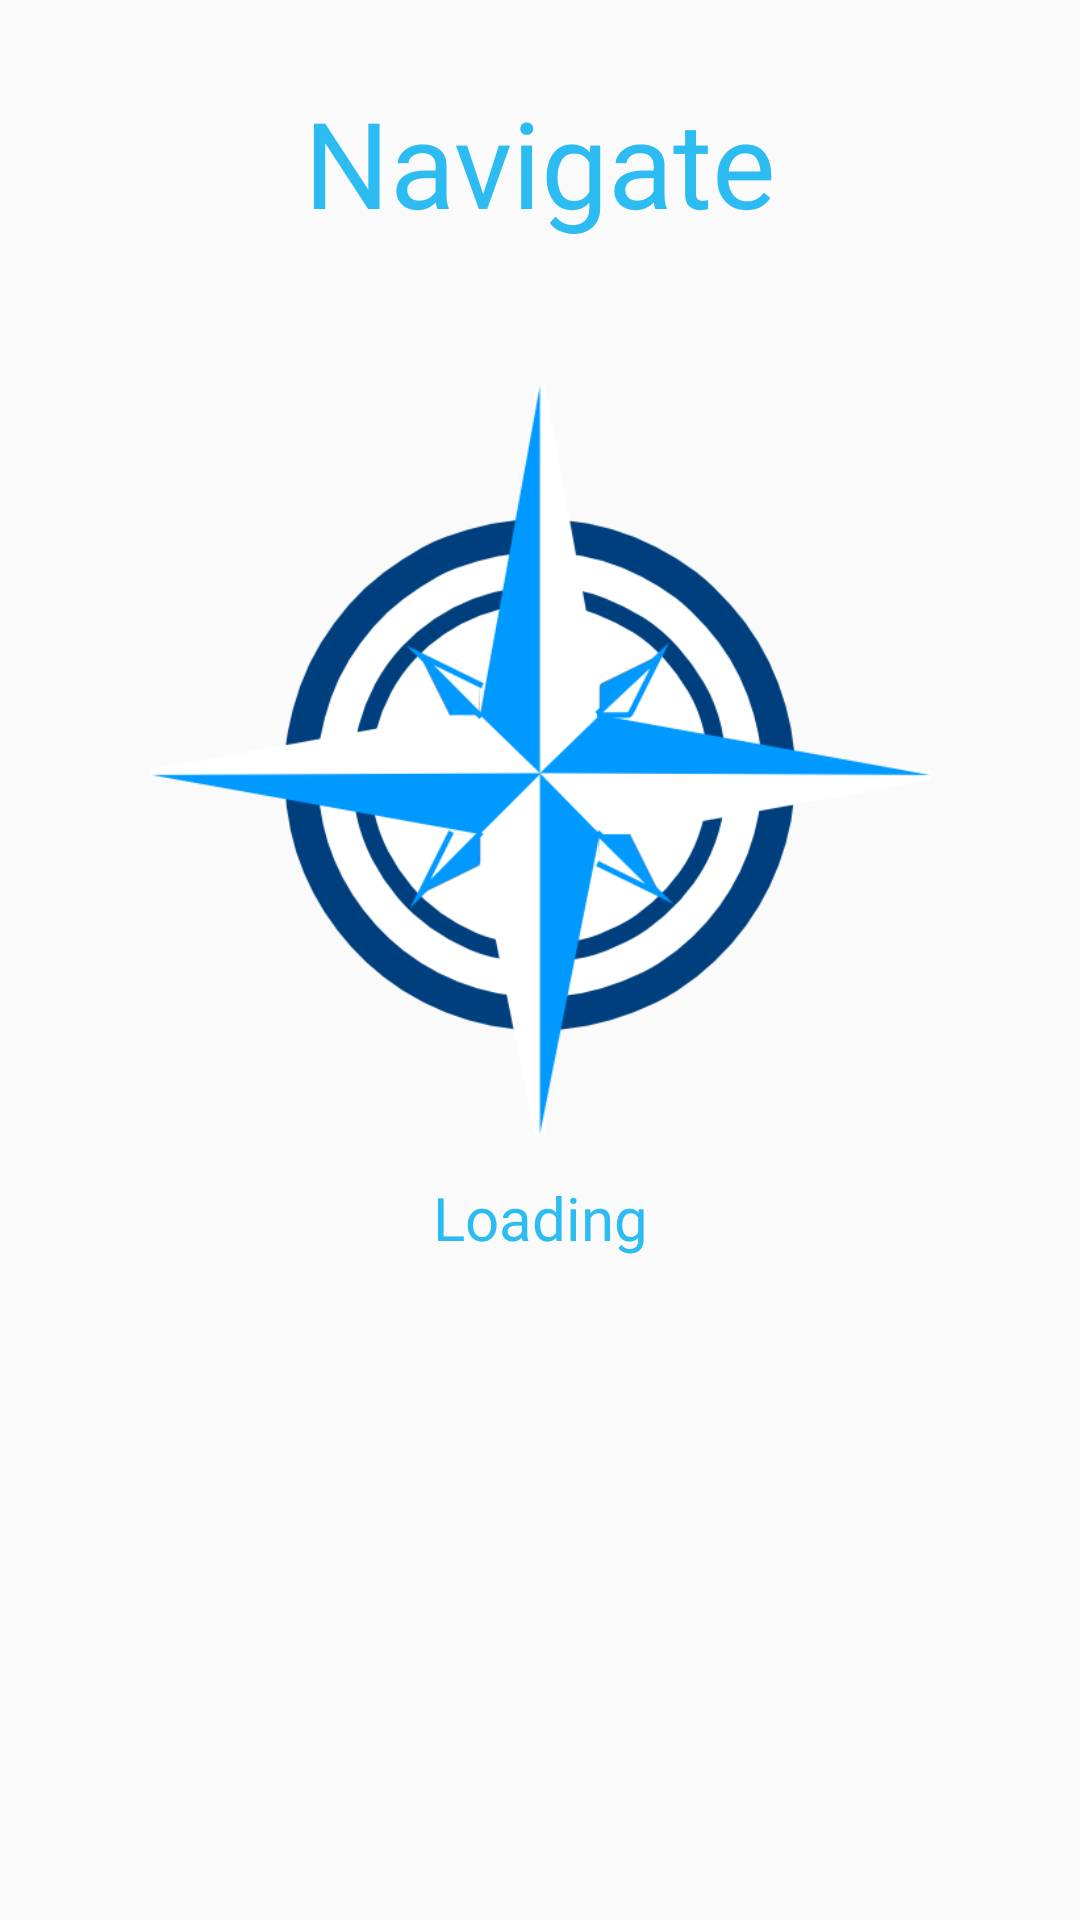

Here is an Android app screen rendered from its layout file. Give the layout XML and the strings, colors and styles it references.
<!-- AndroidManifest.xml: application theme AppTheme -->
<!-- res/layout/activity_splash_screen.xml -->
<?xml version="1.0" encoding="utf-8"?>
<androidx.constraintlayout.widget.ConstraintLayout xmlns:android="http://schemas.android.com/apk/res/android"
    xmlns:app="http://schemas.android.com/apk/res-auto"
    xmlns:tools="http://schemas.android.com/tools"
    android:layout_width="match_parent"
    android:layout_height="match_parent"
    tools:context=".Activities.SplashScreen">

    <ImageView
        android:id="@+id/imageLogo"
        android:layout_width="263dp"
        android:layout_height="262dp"
        android:layout_marginStart="8dp"
        android:layout_marginTop="8dp"
        android:layout_marginEnd="8dp"
        android:layout_marginBottom="8dp"
        android:contentDescription="@string/todo"
        app:layout_constraintBottom_toBottomOf="parent"
        app:layout_constraintEnd_toEndOf="parent"
        app:layout_constraintStart_toStartOf="parent"
        app:layout_constraintTop_toTopOf="parent"
        app:layout_constraintVertical_bias="0.316"
        app:srcCompat="@drawable/navigate_logo"
        tools:srcCompat="@drawable/navigate_logo" />

    <TextView
        android:id="@+id/tvHeading"
        android:layout_width="wrap_content"
        android:layout_height="wrap_content"
        android:layout_marginStart="8dp"
        android:layout_marginEnd="8dp"
        android:layout_marginBottom="8dp"
        android:fontFamily="@font/roboto"
        android:text="@string/navigate"
        android:textColor="#2DBCF1"
        android:textSize="40sp"
        app:layout_constraintBottom_toBottomOf="parent"
        app:layout_constraintEnd_toEndOf="parent"
        app:layout_constraintStart_toStartOf="parent"
        app:layout_constraintTop_toTopOf="parent"
        app:layout_constraintVertical_bias="0.047" />

    <TextView
        android:id="@+id/tvLoading"
        android:layout_width="wrap_content"
        android:layout_height="wrap_content"
        android:layout_marginStart="8dp"
        android:layout_marginTop="8dp"
        android:layout_marginEnd="8dp"
        android:layout_marginBottom="8dp"
        android:fontFamily="@font/roboto"
        android:text="@string/loading"
        android:textColor="#2DBCF1"
        android:textSize="20sp"
        app:layout_constraintBottom_toBottomOf="parent"
        app:layout_constraintEnd_toEndOf="parent"
        app:layout_constraintStart_toStartOf="parent"
        app:layout_constraintTop_toBottomOf="@+id/imageLogo"
        app:layout_constraintVertical_bias="0.0" />

    <TextView
        android:id="@+id/tvVersion"
        android:layout_width="wrap_content"
        android:layout_height="wrap_content"
        android:fontFamily="@font/roboto"
        android:textColor="#2DBCF1"
        android:textSize="13sp"
        app:layout_constraintBottom_toBottomOf="parent"
        app:layout_constraintEnd_toEndOf="parent"
        app:layout_constraintStart_toStartOf="parent"
        app:layout_constraintTop_toBottomOf="@+id/tvLoading"
        app:layout_constraintVertical_bias="0.41000003" />

    <ProgressBar
        android:id="@+id/progressBarSplash"
        style="?android:attr/progressBarStyle"
        android:layout_width="40dp"
        android:layout_height="33dp"
        app:layout_constraintBottom_toBottomOf="parent"
        app:layout_constraintEnd_toEndOf="parent"
        app:layout_constraintStart_toStartOf="parent"
        app:layout_constraintTop_toBottomOf="@+id/tvLoading"
        app:layout_constraintVertical_bias="0.04" />

</androidx.constraintlayout.widget.ConstraintLayout>
<!-- resources referenced by this layout -->
<resources>
  <!-- drawable navigate_logo: png bitmap (drawable-v24, 39760 bytes) -->
  <string name="loading">Loading</string>
  <string name="navigate">Navigate</string>
  <string name="todo">TODO</string>
  <style name="AppTheme" parent="Theme.AppCompat.Light.DarkActionBar">
          
          <item name="colorPrimary">#2DBCF1</item>
          <item name="colorPrimaryDark">#2DBCF1</item>
          <item name="colorAccent">#2DBCF1</item>
      </style>
</resources>
